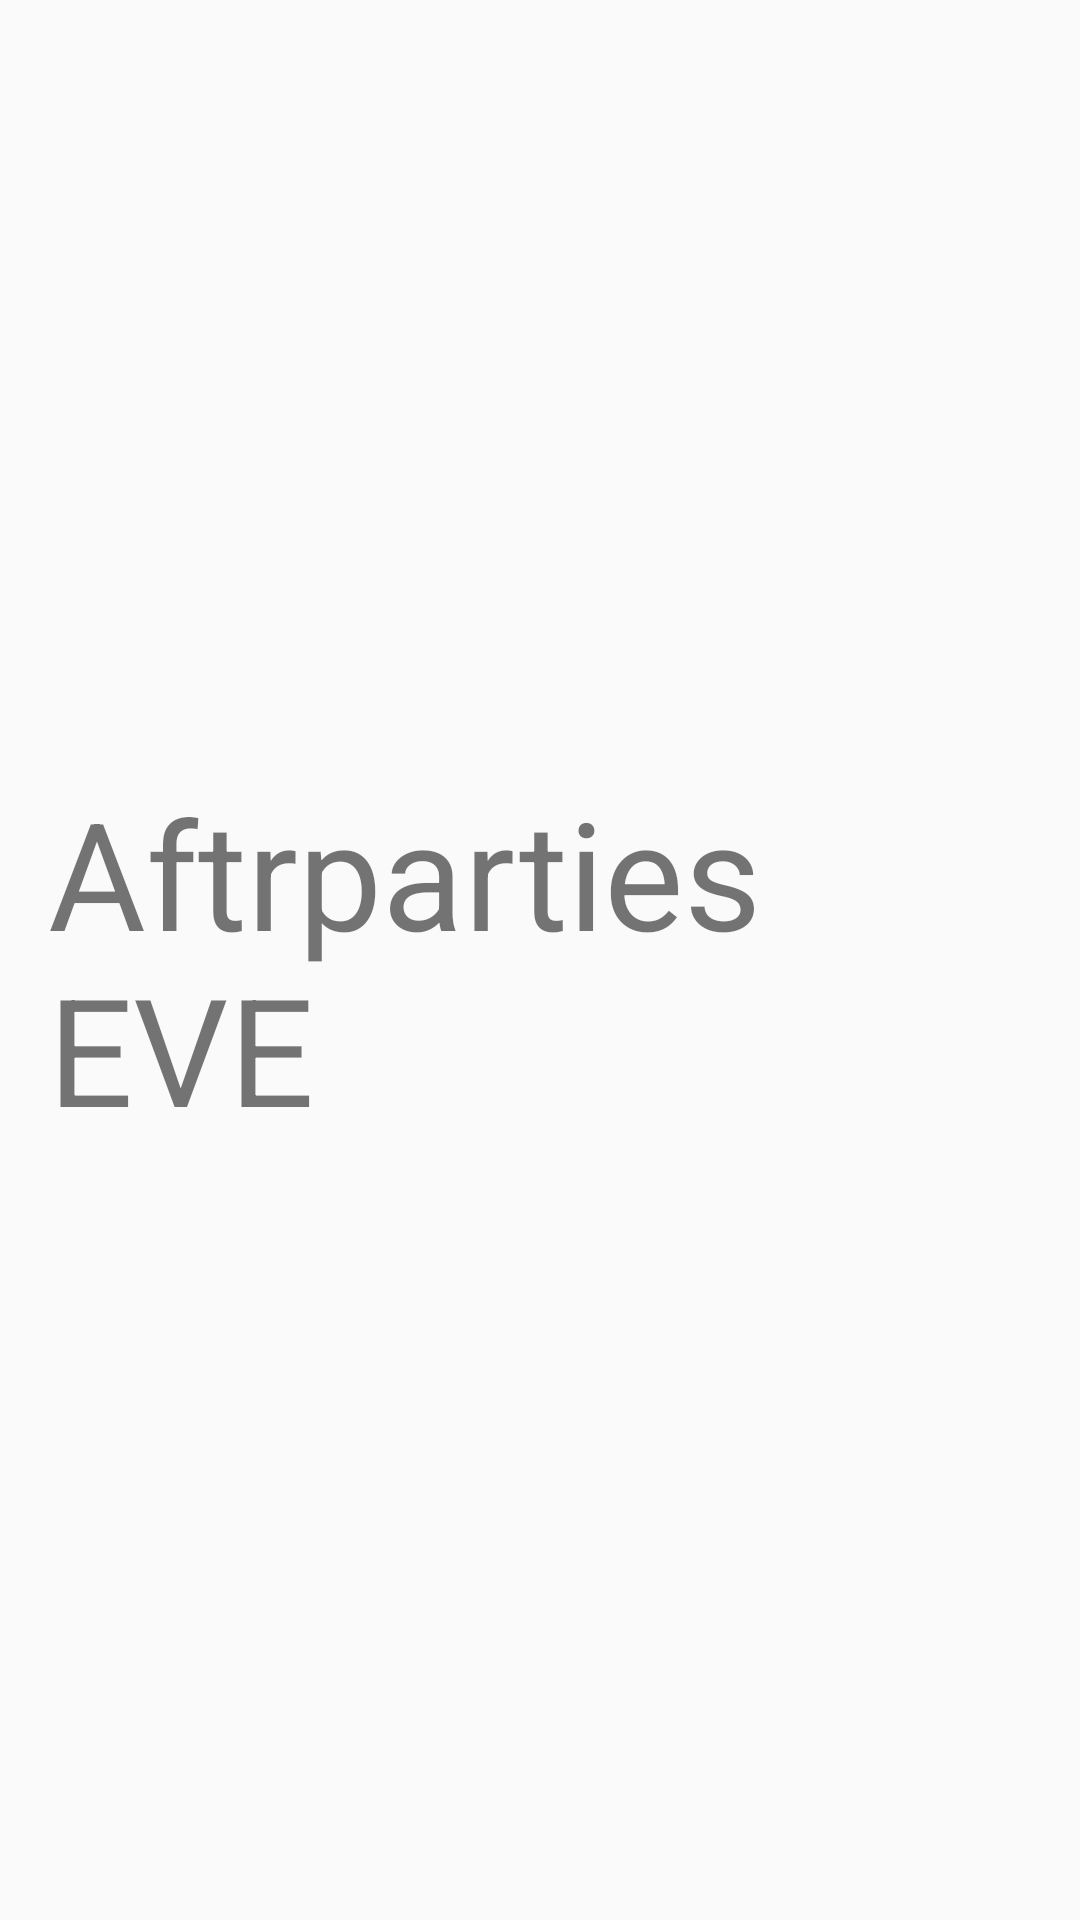

Reconstruct the res/layout file that produces this screen, plus the resources it refers to.
<!-- AndroidManifest.xml: application theme AppTheme -->
<!-- res/layout/activity_splashevening.xml -->
<RelativeLayout xmlns:android="http://schemas.android.com/apk/res/android"
    xmlns:tools="http://schemas.android.com/tools"
    android:layout_width="match_parent"
    android:layout_height="match_parent"
    android:paddingLeft="@dimen/activity_horizontal_margin"
    android:paddingRight="@dimen/activity_horizontal_margin"
    android:paddingTop="@dimen/activity_vertical_margin"
    android:paddingBottom="@dimen/activity_vertical_margin"
    >

    <TextView
        android:layout_centerInParent="true"
        android:layout_height="wrap_content"
        android:layout_width="wrap_content"
        android:text="Aftrparties EVE"
        android:textSize="50dp"/>

</RelativeLayout>
<!-- resources referenced by this layout -->
<resources>
  <dimen name="activity_horizontal_margin">16dp</dimen>
  <dimen name="activity_vertical_margin">16dp</dimen>
  <style name="AppTheme" parent="Theme.AppCompat.Light.NoActionBar">
          
          <item name="colorPrimary">@color/colorPrimary</item>
          <item name="colorPrimaryDark">@color/black</item>
          <item name="colorAccent">@color/colorPrimaryDark</item>
      </style>
  <!-- not gathered from this repository: default colours our renderer supplied (Android Studio template values) -->
  <color name="black">#FF000000</color>
  <color name="colorPrimary">#FF6200EE</color>
  <color name="colorPrimaryDark">#FF3700B3</color>
</resources>
